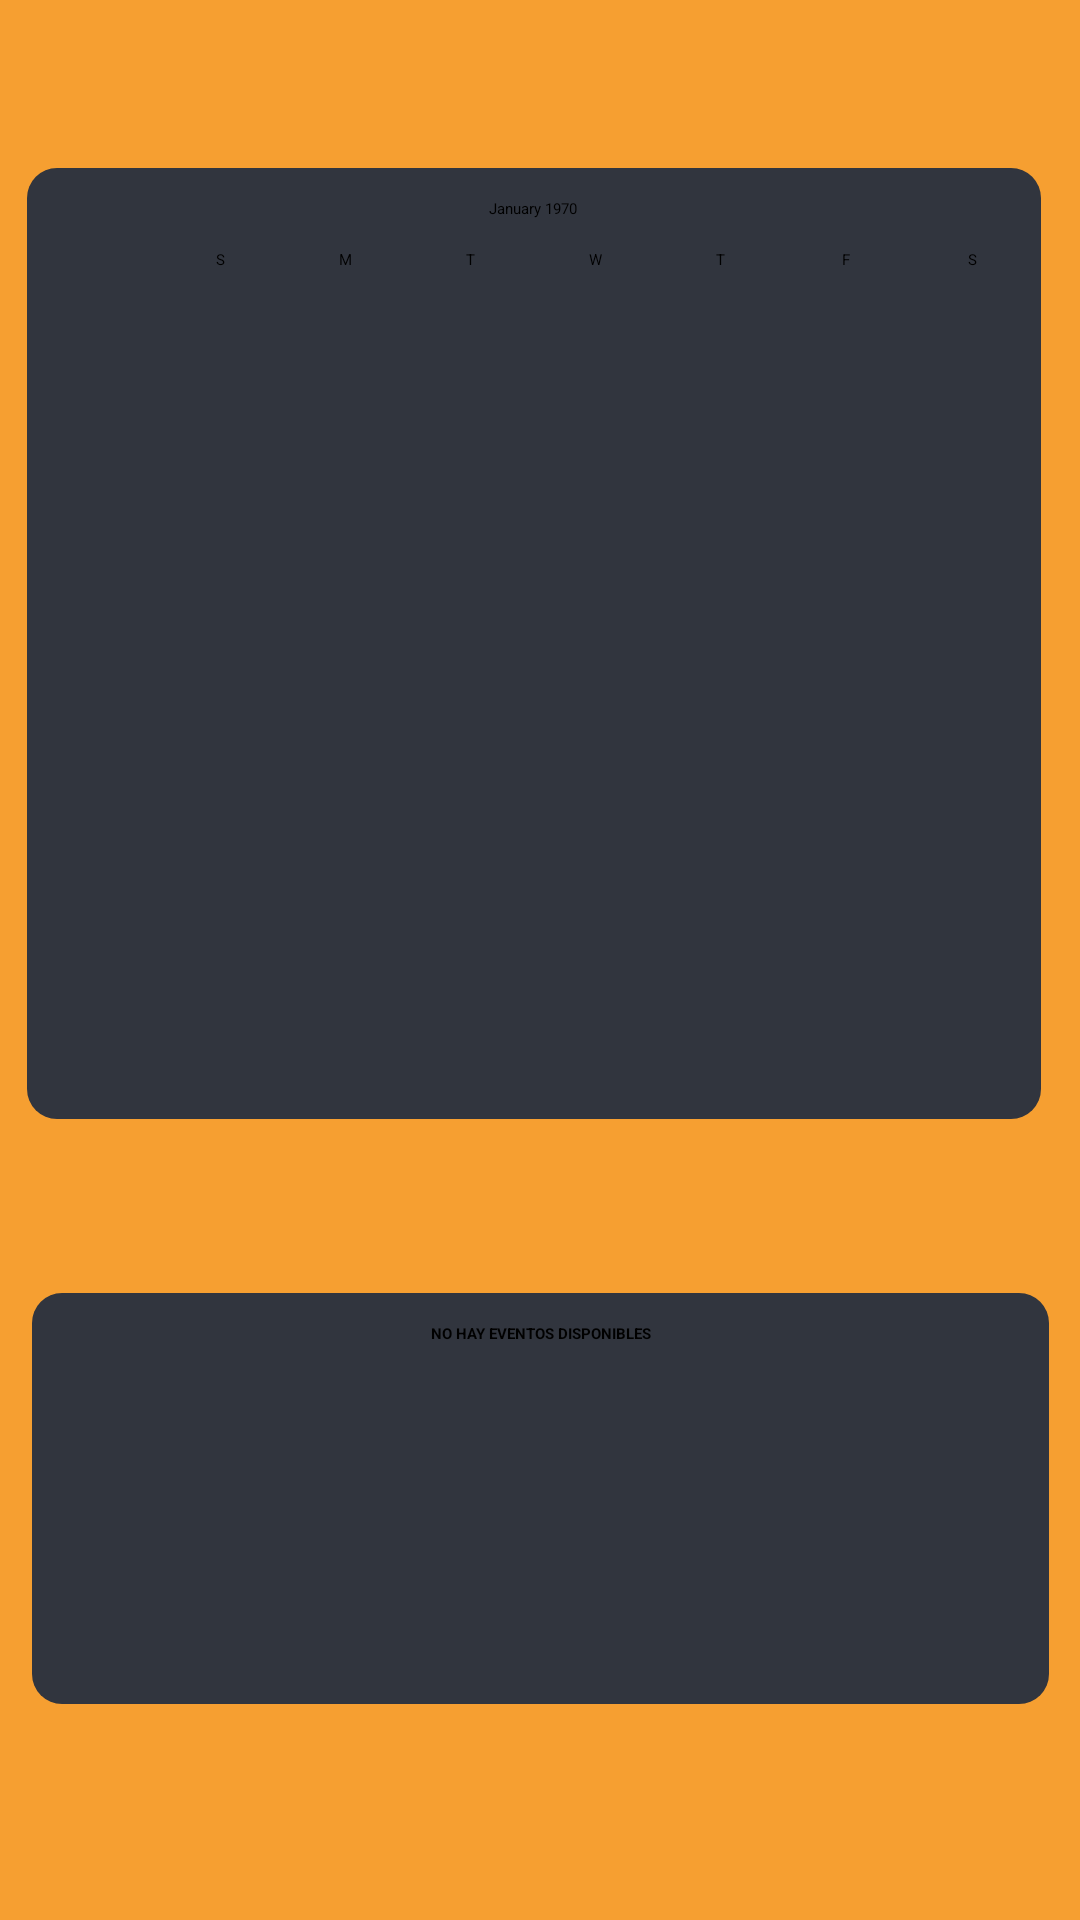

This screen was rendered from an Android layout file. Write that file and the resources it references.
<!-- AndroidManifest.xml: application theme NoActionBar -->
<!-- res/layout/fragment_fragment3.xml -->
<android.support.constraint.ConstraintLayout xmlns:android="http://schemas.android.com/apk/res/android"
    xmlns:app="http://schemas.android.com/apk/res-auto"
    xmlns:tools="http://schemas.android.com/tools"
    android:layout_width="match_parent"
    android:layout_height="match_parent"
    android:background="@color/colorPrimary"
    tools:context="com.jeluchu.app.meetmad.Fragment3"
    tools:layout_editor_absoluteY="81dp">

    

    <LinearLayout
        android:id="@+id/linearLayout"
        android:layout_width="338dp"
        android:layout_height="317dp"

        android:layout_marginEnd="8dp"
        android:layout_marginLeft="4dp"
        android:layout_marginRight="8dp"
        android:layout_marginStart="4dp"
        android:layout_marginTop="56dp"
        android:background="@drawable/bg_calen"
        android:orientation="vertical"
        app:layout_constraintEnd_toEndOf="parent"
        app:layout_constraintStart_toStartOf="parent"
        app:layout_constraintTop_toTopOf="parent">


        <CalendarView
            android:id="@+id/calendarView"
            android:layout_width="match_parent"
            android:layout_height="330dp" />
    </LinearLayout>

    <LinearLayout
        android:layout_width="339dp"
        android:layout_height="137dp"
        android:layout_marginBottom="72dp"
        android:layout_marginEnd="8dp"
        android:layout_marginLeft="8dp"
        android:layout_marginRight="8dp"
        android:layout_marginStart="8dp"
        android:layout_marginTop="8dp"
        android:background="@drawable/bg_calen"
        android:orientation="vertical"
        app:layout_constraintBottom_toBottomOf="parent"
        app:layout_constraintEnd_toEndOf="parent"
        app:layout_constraintHorizontal_bias="0.517"
        app:layout_constraintStart_toStartOf="parent"
        app:layout_constraintTop_toTopOf="parent"
        app:layout_constraintVertical_bias="1.0"
        tools:ignore="MissingConstraints">

        <TextView
            android:id="@+id/textView12"
            android:layout_width="match_parent"
            android:layout_height="wrap_content"
            android:layout_marginTop="10dp"
            android:text="NO HAY EVENTOS DISPONIBLES"
            android:textAlignment="center"
            android:textStyle="bold" />
    </LinearLayout>

</android.support.constraint.ConstraintLayout>
<!-- resources referenced by this layout -->
<resources>
  <color name="colorPrimary">#f69f31</color>
  <!-- drawable bg_calen (drawable) -->
  <?xml version="1.0" encoding="utf-8"?>
  <shape xmlns:android="http://schemas.android.com/apk/res/android">
  
      <corners
          android:radius="10dp" />
      <solid
          android:color="#31353e" />
  </shape>
  <style name="NoActionBar">
          <item name="windowActionBar">false</item>
          <item name="windowNoTitle">false</item>
      </style>
</resources>
